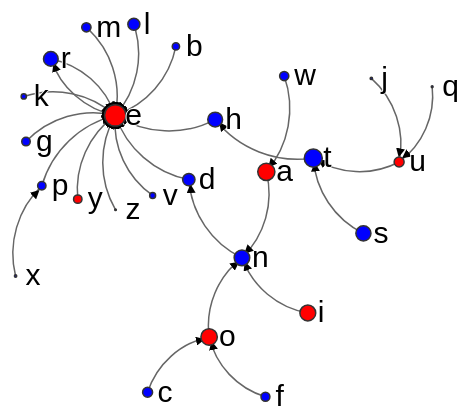
D3 v3 page, settled after 360 driven frames (6 s of simulated time); the page loaded 1 data file(s).



var links = [];
var nodes = {};

d3.tsv("bigrams.txt", function(error, data) {
  if (error) throw error;
  
  var vowels = ['a', 'e', 'i', 'o', 'u', 'y'];
  
  for (var i = 0; i < 26; i++) {
	var ch = String.fromCharCode(i + 97);
	var vowel = false;
	if (vowels.indexOf(ch) != -1) {
		vowel = true;
	}
	var max = 0;
	var maxCh = -1;
	for (var j = 0; j < 26; j++) {
		var val = parseFloat(data[i][String.fromCharCode(j + 97)]);
		if (val > max) {
			max = val;
			maxCh = j;
		}
	}
	nodes[ch] = {"name": ch, "type": vowel ? "vowel" : "consonant", "sum": data[i]["Freq"]};
	links.push({"source":i,"target":maxCh,"value":max, "type": "max"});	
  }
  
var width = 1000,
    height = 700;

var force = d3.layout.force()
    .nodes(d3.values(nodes))
    .links(links)
    .size([width, height])
    .linkDistance(80)
    .charge(-300)
    .on("tick", tick)
    .start();
	
var svg = d3.select("body").append("svg")
    .attr("width", width)
    .attr("height", height);

// Per-type markers, as they don't inherit styles.
svg.append("defs").selectAll("marker")
    .data(["max"])
	.enter().append("marker")
    .attr("id", function(d) { return d; })
    .attr("viewBox", "0 -5 10 10")
    .attr("refX", 15)
    .attr("refY", -1.5)
    .attr("markerWidth", 6)
    .attr("markerHeight", 6)
    .attr("orient", "auto")
	.append("path")
    .attr("d", "M0,-5L10,0L0,5");

var path = svg.append("g").selectAll("path")
    .data(force.links())
  .enter().append("path")
    .attr("class", function(d) { return "link " + d.type; })
    .attr("marker-end", function(d) { return "url(#" + d.type + ")"; });

var circle = svg.append("g").selectAll("circle")
    .data(force.nodes())
	.enter().append("circle")
    .attr("r", function(d) { return Math.sqrt(d.sum) * 3; })
    .attr("class", function(d) { return "node " + d.type; } )
	.call(force.drag);

var text = svg.append("g").selectAll("text")
    .data(force.nodes())
	.enter().append("text")
    .attr("x", 10)
    .attr("y", ".31em")
	.attr("style", "font-size:30px")
    .text(function(d) { return d.name; });

// Use elliptical arc path segments to doubly-encode directionality.
function tick() {
  path.attr("d", linkArc);
  circle.attr("transform", transform);
  text.attr("transform", transform);
}

function linkArc(d) {
  var dx = d.target.x - d.source.x,
      dy = d.target.y - d.source.y,
      dr = Math.sqrt(dx * dx + dy * dy);
  return "M" + d.source.x + "," + d.source.y + "A" + dr + "," + dr + " 0 0,1 " + d.target.x + "," + d.target.y;
}

function transform(d) {
  return "translate(" + d.x + "," + d.y + ")";
}

});


### data: bigrams.txt
a	b	c	d	e	f	g	h	i	j	k	l	m	n	o	p	q	r	s	t	u	v	w	x
7.38	11.5	12.2	12.1	9.25	10.6	11.6	9.03	12.4	9.03	11	13.1	11.9	13.8	7.79	11.4	7.95	13.3	13	13.5	11.1	11.6	10.5	9.64
11.4	9	6.57	6.5	12.4	3.85	3.56	5.33	10.9	8.14	3.56	11.5	6.93	5.61	11.5	5.25	0	10.6	10.2	8.52	11.3	7.05	6.57	0
12.4	4.08	10.4	5.76	12.7	3	0.69	12.5	11.7	1.1	11.4	11.1	4.89	4.9	12.8	3.76	7.87	11.2	9.47	12.1	11.2	1.95	3	0.69
11.6	7.33	7.73	10.1	12.8	7.46	9.83	7.55	12.2	7.54	5.46	9.76	9.44	9.16	11.4	6.09	6.83	10.7	11	7.3	11	9.31	8.73	0
12.8	10.2	12.4	13.3	12.2	11.2	11	9.36	11.3	7.58	9.97	12.4	12	13.4	10.6	11.4	9.52	13.9	13.4	12.3	9.23	11.6	11.5	11.3
11.1	4.32	4.78	3.5	11.5	11.3	6.02	3.64	11.9	4.23	5.42	10.1	6.27	5.31	12.4	3.26	0	11.5	8.16	10.8	10.5	3.81	4.91	1.39
11.4	5.36	3.58	6.81	12.2	6.2	9.57	11.7	11	3.09	4.68	9.99	7.66	10.4	11	5.28	1.95	11.3	10.3	9.35	10.6	2.94	5.96	2.08
13.1	8.2	6.35	7.84	14.1	6.6	5.24	6.21	12.6	3.5	5.91	9	8.58	9.71	12.4	5.91	5.12	10.6	9.32	11.2	10.2	5.18	8.07	0
11.9	10.4	12.8	12.4	12.1	11.1	11.8	6.54	7.1	7.21	10.4	12.5	11.8	14	12.7	10.5	8.09	11.9	13.1	13.1	8.71	11.7	6.71	9.25
8.52	1.61	3.43	3.56	9.39	2.08	0	1.1	7.24	2.3	3.76	2.4	3.93	3.37	10	1.61	0	1.39	2.3	2.56	10.1	0.69	0	0
9.21	6.78	4.55	6.64	11.9	6.73	6.35	7.68	11	3.85	6.42	9.22	6.53	9.8	8.42	6.3	0	8.04	10.5	6.95	7.46	5.42	7.05	0
12.5	8.6	8.44	11.9	12.9	10	7.95	7.18	12.7	4.22	9.54	12.7	9.68	7.78	12	9.5	3.43	8.53	11.3	10.9	10.9	9.58	8.49	3.4
12.3	10.7	5.82	5.65	12.8	7.59	4.8	5.64	12	3.56	4.3	7.21	10.8	7.95	12	11.8	1.39	5.81	10.6	5.84	10.7	4.43	4.88	0
12	8.42	12.2	13.3	12.8	10.2	13.2	9.07	12.1	8.4	10.5	10.1	9.81	10.9	12.1	7.93	7.36	8.38	12.4	13.1	10.7	10.3	8.3	7.55
10.5	10.6	11.2	11.3	9.82	13	10.6	9.43	10.8	8.47	10.6	12.1	12.6	13.6	11.7	11.7	6.27	13.4	11.9	12.2	12.9	11.5	12	8.62
12	6.81	5.74	5.81	12.3	6.47	7.8	10.4	11	4.91	6.47	11.8	8.67	5.6	12	11.1	2.08	12.2	10.2	10.4	10.9	1.1	5.85	0
3.3	1.95	0	0	0.69	0.69	0	0	6.64	0	0	1.1	0	0	0	0	1.1	0	1.1	1.95	10.9	1.79	0.69	0
12.8	9.63	11.2	11.6	13.7	9.61	11	8.83	12.7	5.58	11.4	10.8	11.3	11.5	12.8	10.1	6.18	11	12.5	12.2	11	11	8.79	5.47
12.1	8.59	11.1	9.1	12.9	8.62	6.66	12	12.5	4.16	10.2	10.4	10.1	9.18	12	11.3	8.25	8.72	12.2	13.2	11.7	6.44	9.15	0
12.5	8.43	9.81	7.32	13.3	8.08	7.71	14.2	13.2	4.17	6.14	10.7	9.83	8.95	13.2	7.33	1.95	12.2	12.2	11.4	11.4	6.49	10.5	2.83
10.9	10.8	11.3	10.9	11.2	9.19	11.1	6.29	10.8	5.98	8.08	11.9	11	12.1	8.53	11.2	5.73	12.3	12.3	12.4	5.42	7.31	6.43	7.56
10.8	0	6.05	4.2	12.9	0	4.52	1.39	12	0.69	3.18	5.15	2.4	5.34	10.4	0	0	6.23	6.43	3.71	6.76	4.74	0	0
12.1	6.89	6.09	7.88	11.8	6.22	3.71	12	12.1	0	7.07	8.85	7.31	10.7	11.7	5.53	1.95	9.53	10	7.87	4.69	0.69	2.94	0
9.11	3.78	9.11	0	9.61	5.59	1.1	7.76	9.11	0	0	5.06	4.39	2.94	7.47	10.3	4.76	1.39	4.55	9.75	7.96	4.62	6.11	5.06
9.16	8.22	8.48	7.77	11.4	6.35	6.34	6.24	9.92	3.09	5.96	9.07	9.49	9.11	10.6	8.63	1.61	8.97	10.7	8.86	6.57	5.64	8.04	4.42
9.41	5.86	3.69	4.73	10.1	2.56	5	6.32	8.93	0.69	5.29	6.95	6	4.67	8.13	4.98	3.14	4.75	4.98	4.84	6.85	4.84	5.21	0